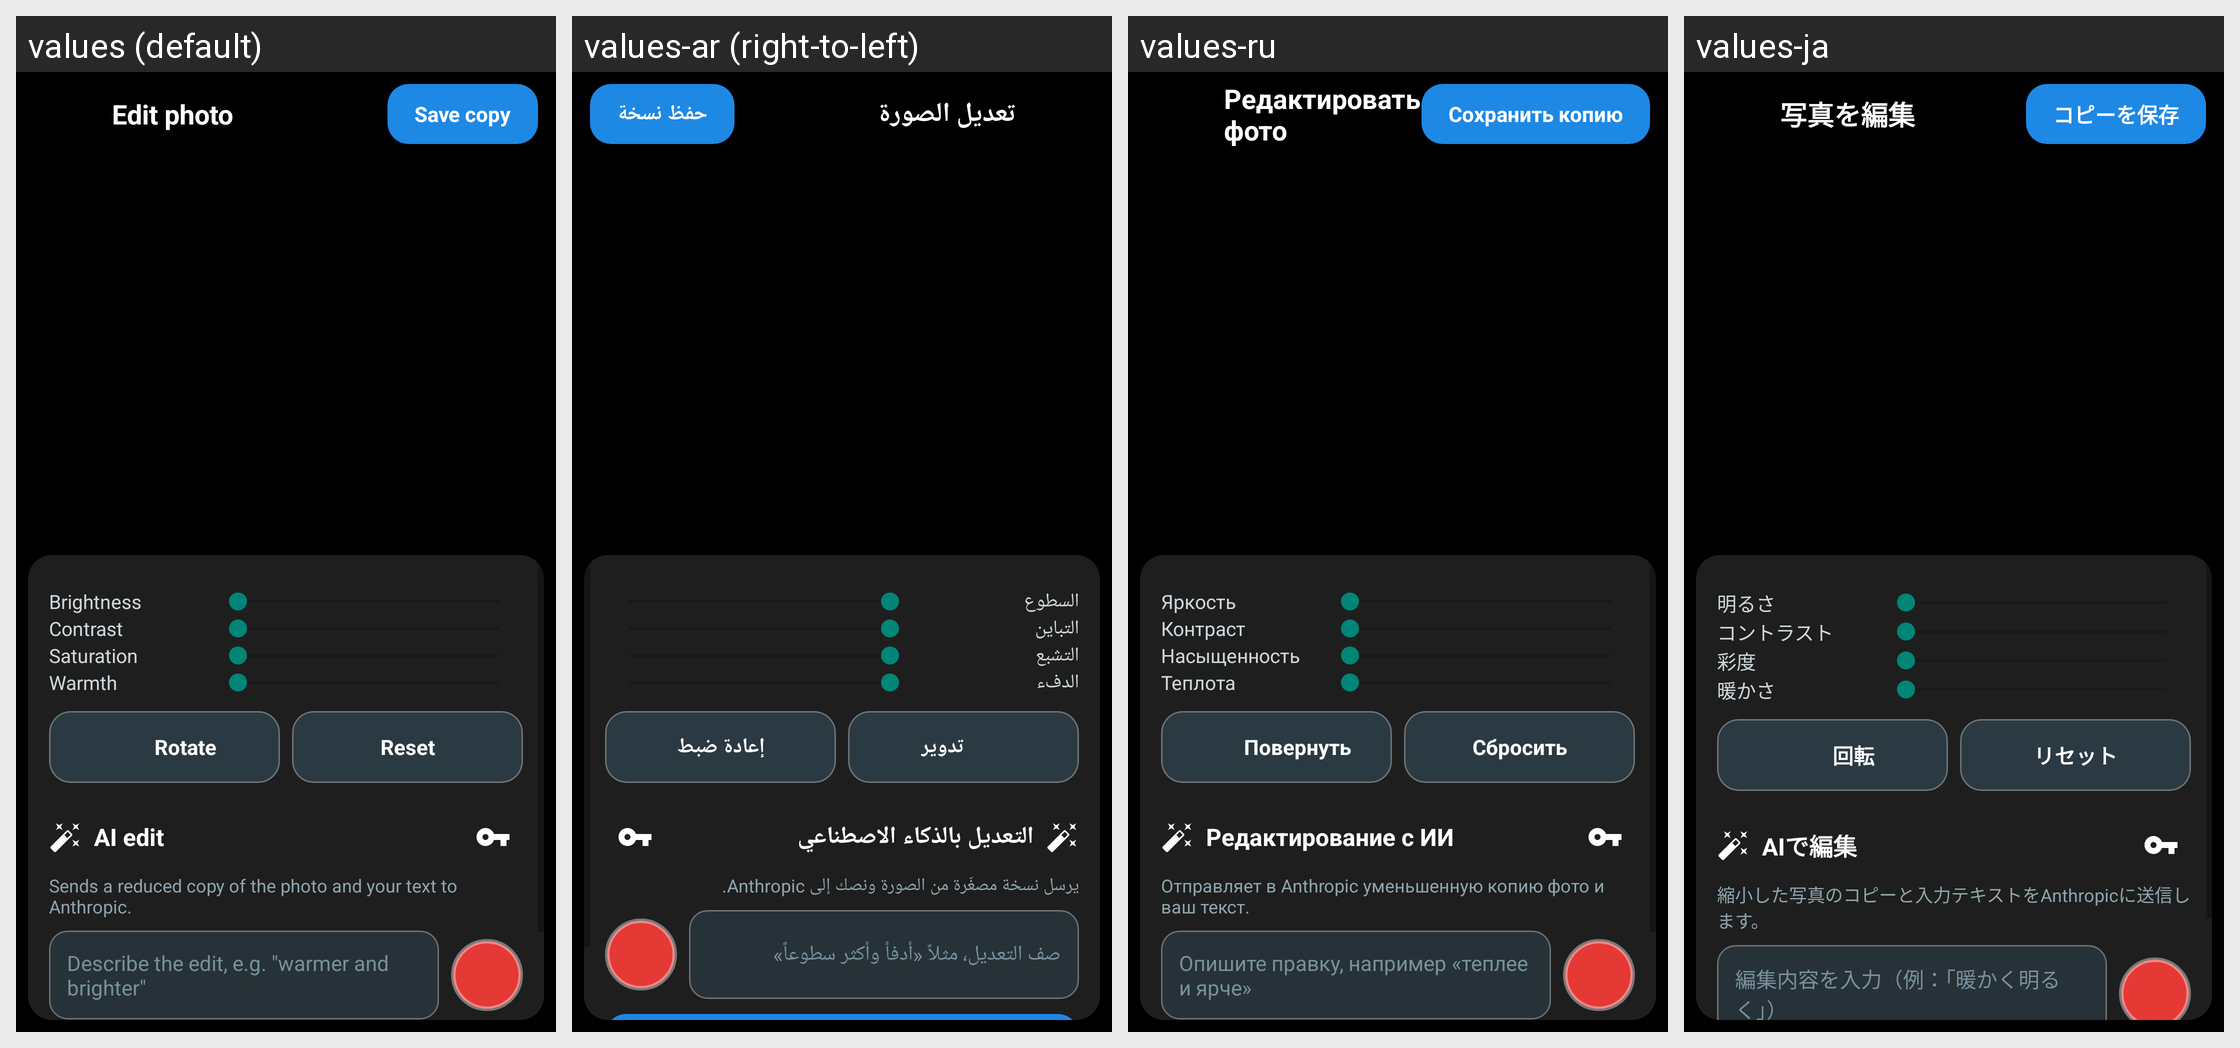

Locale-by-locale string values for the Android screen shown in this grid:
Android screen res/layout/activity_editor.xml rendered under 4 locales, left to right: values (default), values-ar (right-to-left), values-ru, values-ja. Device: Nexus 5 (rendered at 1080×1920; each locale shown at half size, 540×960, under a caption strip naming it); theme Theme.SpeakPic.
Other locales in the repository, not shown: values-de, values-es, values-fr, values-it, values-pt, values-tr.
Strings drawn on this screen, with the default value and each locale's value (text and hints the layout hard-codes, and strings that could not be matched under every locale, appear in the picture but are not listed):

action_edit_photo
  values: Edit photo
  values-ar: تعديل الصورة
  values-ru: Редактировать фото
  values-ja: 写真を編集

editor_save
  values: Save copy
  values-ar: حفظ نسخة
  values-ru: Сохранить копию
  values-ja: コピーを保存

adjust_brightness
  values: Brightness
  values-ar: السطوع
  values-ru: Яркость
  values-ja: 明るさ

adjust_contrast
  values: Contrast
  values-ar: التباين
  values-ru: Контраст
  values-ja: コントラスト

adjust_saturation
  values: Saturation
  values-ar: التشبع
  values-ru: Насыщенность
  values-ja: 彩度

adjust_warmth
  values: Warmth
  values-ar: الدفء
  values-ru: Теплота
  values-ja: 暖かさ

editor_rotate
  values: Rotate
  values-ar: تدوير
  values-ru: Повернуть
  values-ja: 回転

editor_reset
  values: Reset
  values-ar: إعادة ضبط
  values-ru: Сбросить
  values-ja: リセット

ai_title
  values: AI edit
  values-ar: التعديل بالذكاء الاصطناعي
  values-ru: Редактирование с ИИ
  values-ja: AIで編集

ai_privacy
  values: Sends a reduced copy of the photo and your text to Anthropic.
  values-ar: يرسل نسخة مصغّرة من الصورة ونصك إلى Anthropic.
  values-ru: Отправляет в Anthropic уменьшенную копию фото и ваш текст.
  values-ja: 縮小した写真のコピーと入力テキストをAnthropicに送信します。

ai_hint
  values: Describe the edit, e.g. "warmer and brighter"
  values-ar: صف التعديل، مثلاً «أدفأ وأكثر سطوعاً»
  values-ru: Опишите правку, например «теплее и ярче»
  values-ja: 編集内容を入力（例：「暖かく明るく」）
